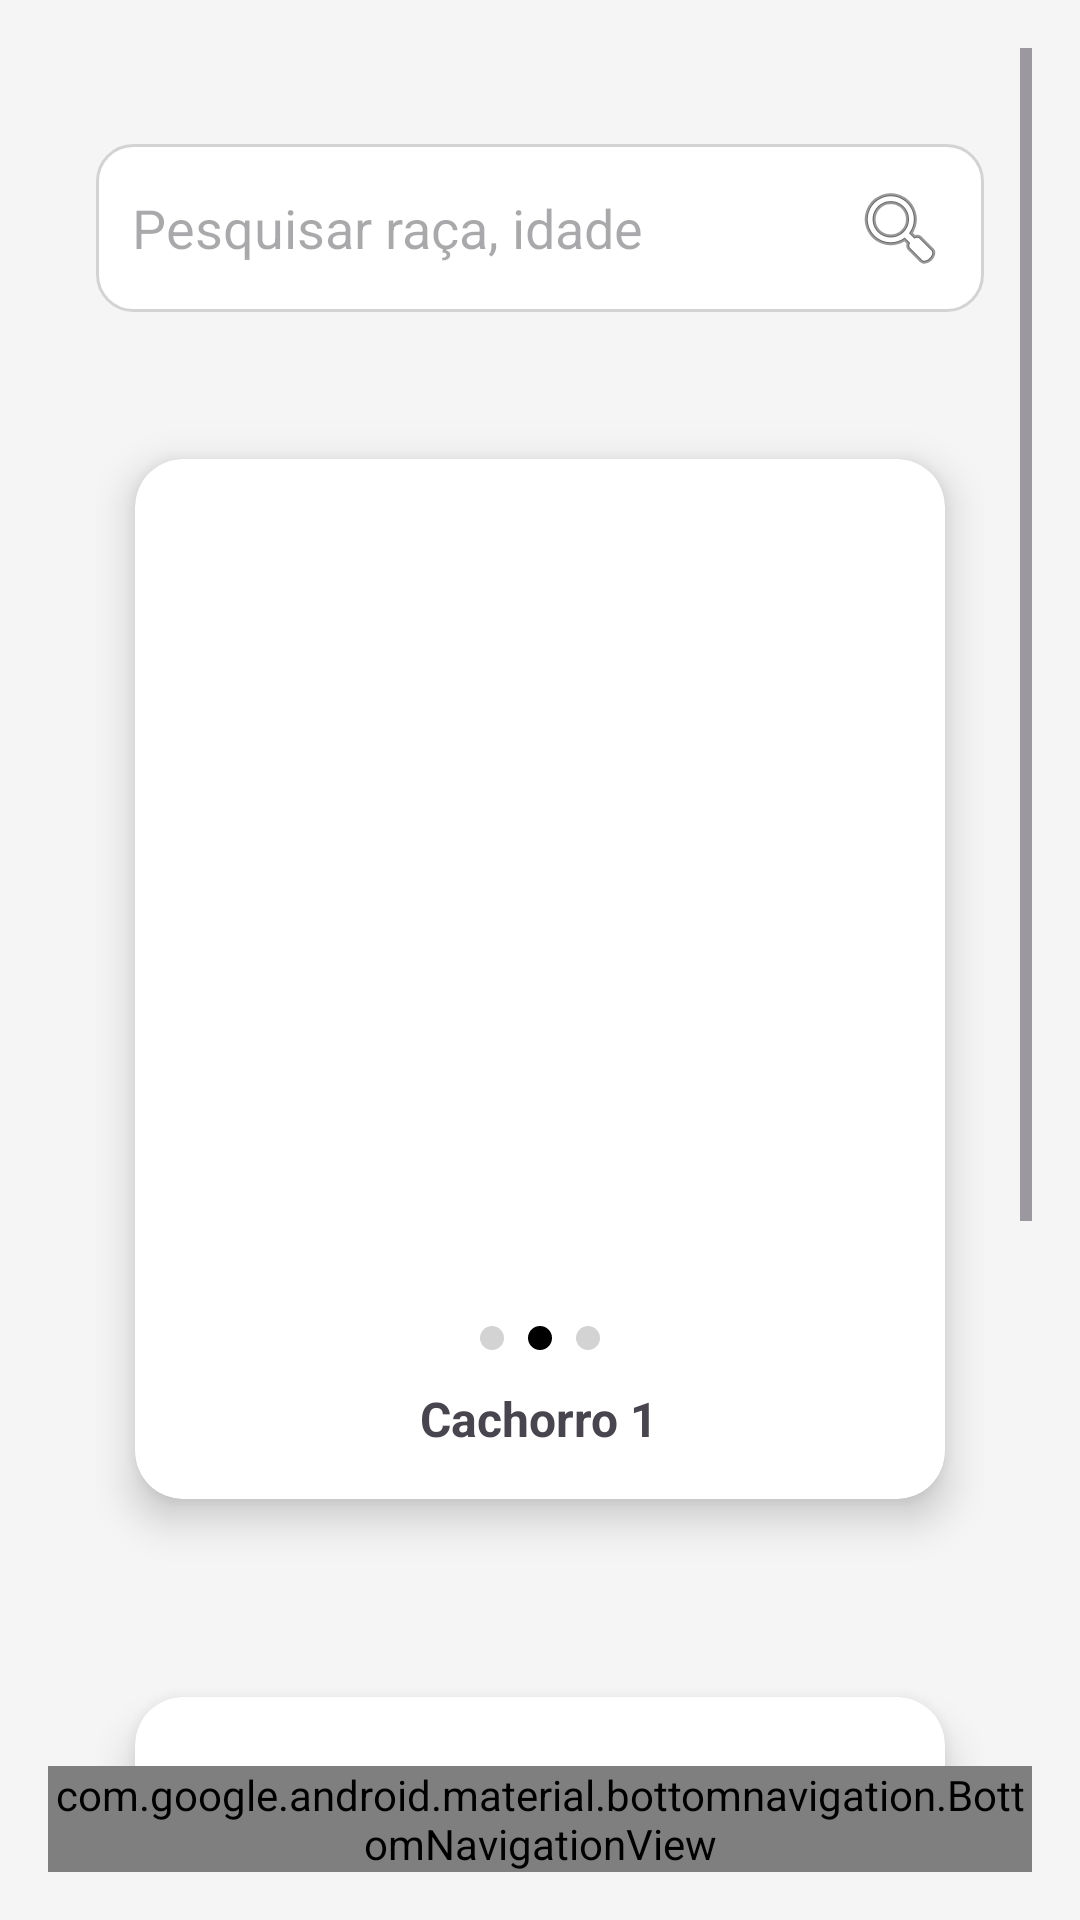

The Android layout XML behind this screen, and the referenced resources:
<!-- AndroidManifest.xml: application theme Theme.ProjetoONGVidaa -->
<!-- res/layout/tela_vitrine.xml -->
<?xml version="1.0" encoding="utf-8"?>
<androidx.constraintlayout.widget.ConstraintLayout
    xmlns:android="http://schemas.android.com/apk/res/android"
    xmlns:app="http://schemas.android.com/apk/res-auto"
    xmlns:tools="http://schemas.android.com/tools"
    android:layout_width="match_parent"
    android:layout_height="wrap_content"
    android:background="#F5F5F5"
    android:padding="16dp">

    <ScrollView
        android:layout_width="match_parent"
        android:layout_height="match_parent"
        android:fillViewport="true">

        <LinearLayout
            android:layout_width="match_parent"
            android:layout_height="wrap_content"
            android:orientation="vertical"
            android:padding="16dp">

            <EditText
                android:id="@+id/search_bar"
                android:layout_width="match_parent"
                android:layout_height="wrap_content"
                android:hint="Pesquisar raça, idade"
                android:drawableEnd="@android:drawable/ic_menu_search"
                android:padding="12dp"
                android:background="@drawable/search_background"
                android:layout_marginBottom="16dp"
                android:layout_marginTop="16dp" />

            <androidx.cardview.widget.CardView
                android:id="@+id/card_view1"
                android:layout_width="match_parent"
                android:layout_height="wrap_content"
                android:layout_marginTop="16dp"
                android:layout_marginBottom="16dp"
                app:cardCornerRadius="16dp"
                app:cardElevation="8dp"
                app:cardBackgroundColor="#FFFFFF"
                app:cardUseCompatPadding="true">

                <LinearLayout
                    android:layout_width="match_parent"
                    android:layout_height="wrap_content"
                    android:orientation="vertical"
                    android:padding="16dp">

                    <ImageView
                        android:id="@+id/image_placeholder1"
                        android:layout_width="wrap_content"
                        android:layout_height="261dp"
                        android:layout_gravity="center"
                        android:contentDescription="Image Placeholder"
                        android:src="@drawable/cachorro" />

                    
                    <LinearLayout
                        android:id="@+id/dots_indicator1"
                        android:layout_width="wrap_content"
                        android:layout_height="wrap_content"
                        android:orientation="horizontal"
                        android:layout_gravity="center"
                        android:layout_marginTop="8dp">

                        <View
                            android:layout_width="8dp"
                            android:layout_height="8dp"
                            android:layout_margin="4dp"
                            android:background="@drawable/dot_inactive" />

                        <View
                            android:layout_width="8dp"
                            android:layout_height="8dp"
                            android:layout_margin="4dp"
                            android:background="@drawable/dot_active" />

                        <View
                            android:layout_width="8dp"
                            android:layout_height="8dp"
                            android:layout_margin="4dp"
                            android:background="@drawable/dot_inactive" />
                    </LinearLayout>

                    <TextView
                        android:id="@+id/item_title1"
                        android:layout_width="wrap_content"
                        android:layout_height="wrap_content"
                        android:text="Cachorro 1"
                        android:textStyle="bold"
                        android:textSize="16sp"
                        android:layout_gravity="center"
                        android:layout_marginTop="8dp" />

                </LinearLayout>
            </androidx.cardview.widget.CardView>

            
            <androidx.cardview.widget.CardView
                android:id="@+id/card_view"
                android:layout_width="match_parent"
                android:layout_height="wrap_content"
                android:layout_marginTop="16dp"
                android:layout_marginBottom="16dp"
                app:cardCornerRadius="16dp"
                app:cardElevation="8dp"
                app:cardBackgroundColor="#FFFFFF"
                app:cardUseCompatPadding="true">

                <LinearLayout
                    android:layout_width="match_parent"
                    android:layout_height="wrap_content"
                    android:orientation="vertical"
                    android:padding="16dp">

                    
                    <ImageView
                        android:id="@+id/image_placeholder"
                        android:layout_width="wrap_content"
                        android:layout_height="261dp"
                        android:layout_gravity="center"
                        android:contentDescription="Image Placeholder"
                        android:src="@drawable/cachorro" />

                    <LinearLayout
                        android:id="@+id/dots_indicator"
                        android:layout_width="wrap_content"
                        android:layout_height="wrap_content"
                        android:orientation="horizontal"
                        android:layout_gravity="center"
                        android:layout_marginTop="8dp">

                        <View
                            android:layout_width="8dp"
                            android:layout_height="8dp"
                            android:layout_margin="4dp"
                            android:background="@drawable/dot_inactive" />

                        <View
                            android:layout_width="8dp"
                            android:layout_height="8dp"
                            android:layout_margin="4dp"
                            android:background="@drawable/dot_active" />

                        <View
                            android:layout_width="8dp"
                            android:layout_height="8dp"
                            android:layout_margin="4dp"
                            android:background="@drawable/dot_inactive" />
                    </LinearLayout>

                    
                    <TextView
                        android:id="@+id/item_title"
                        android:layout_width="wrap_content"
                        android:layout_height="wrap_content"
                        android:text="Cachorro 1"
                        android:textStyle="bold"
                        android:textSize="16sp"
                        android:layout_gravity="center"
                        android:layout_marginTop="8dp" />

                </LinearLayout>
            </androidx.cardview.widget.CardView>

        </LinearLayout>
    </ScrollView>



    
    <com.google.android.material.bottomnavigation.BottomNavigationView
        android:id="@+id/bottom_navigation"
        android:layout_width="0dp"
        android:layout_height="wrap_content"
        android:background="?android:attr/windowBackground"
        app:layout_constraintBottom_toBottomOf="parent"
        app:layout_constraintEnd_toEndOf="parent"
        app:layout_constraintHorizontal_bias="0.0"
        app:layout_constraintStart_toStartOf="parent"
        app:menu="@menu/bottom_nav_menu"
        tools:ignore="MissingConstraints" />

</androidx.constraintlayout.widget.ConstraintLayout>
<!-- resources referenced by this layout -->
<resources>
  <!-- drawable dot_active (drawable) -->
  <?xml version="1.0" encoding="utf-8"?>
  <shape xmlns:android="http://schemas.android.com/apk/res/android"
      android:shape="oval">
      <solid android:color="#000000" /> 
      <size
          android:width="8dp"
          android:height="8dp" />
      <corners android:radius="4dp" /> 
  </shape>
  <!-- drawable dot_inactive (drawable) -->
  <?xml version="1.0" encoding="utf-8"?>
  <shape xmlns:android="http://schemas.android.com/apk/res/android"
      android:shape="oval">
      <solid android:color="#D3D3D3" /> 
      <size
          android:width="8dp"
          android:height="8dp" />
      <corners android:radius="4dp" /> 
  </shape>
  <!-- drawable search_background (drawable) -->
  <?xml version="1.0" encoding="utf-8"?>
  <shape xmlns:android="http://schemas.android.com/apk/res/android"
      android:shape="rectangle">
  
      
      <solid android:color="#FFFFFF" /> 
  
      
      <stroke
          android:width="1dp"
          android:color="#D3D3D3" /> 
  
      
      <corners android:radius="12dp" />
  </shape>
  <style name="Theme.ProjetoONGVidaa" parent="Base.Theme.ProjetoONGVidaa" />
  <style name="Base.Theme.ProjetoONGVidaa" parent="Theme.Material3.DayNight.NoActionBar">
          
          
      </style>
</resources>
